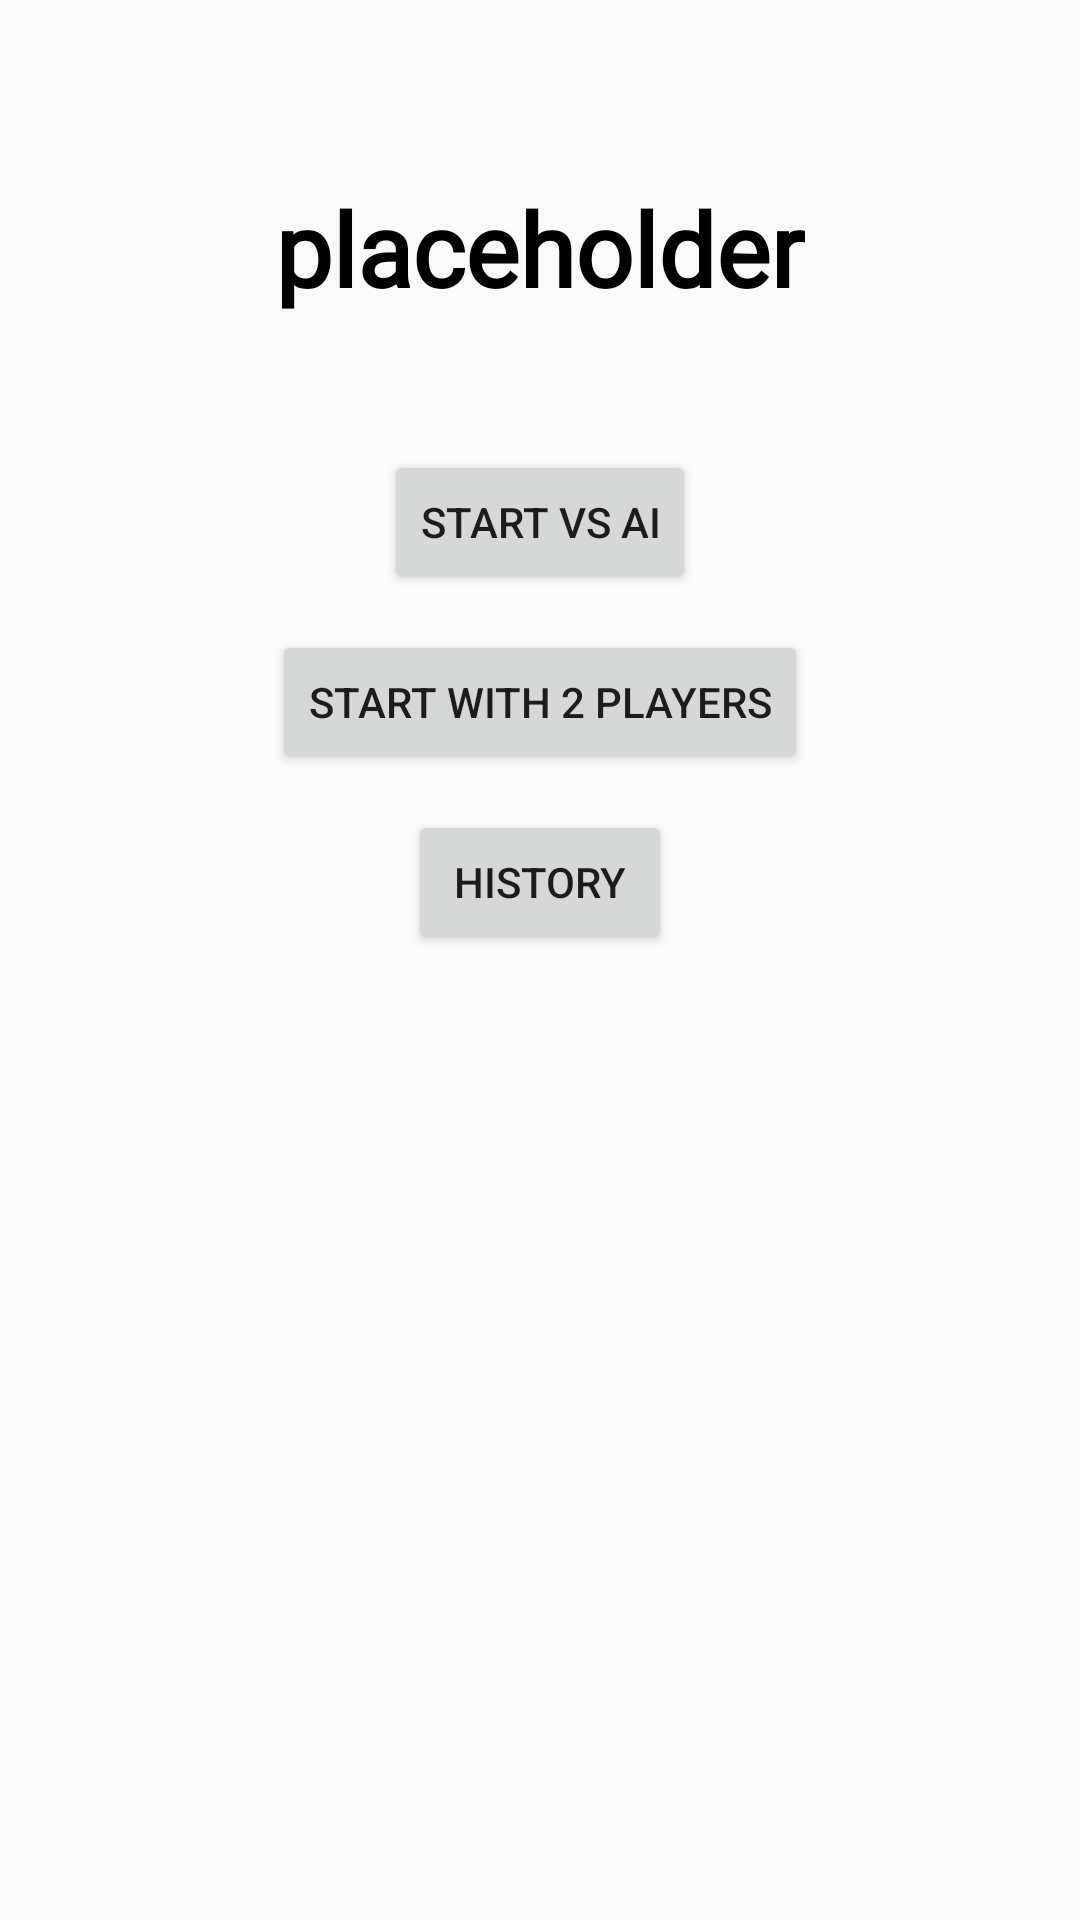

The Android layout XML behind this screen, and the referenced resources:
<!-- AndroidManifest.xml: application theme AppTheme -->
<!-- res/layout/fragment_start.xml -->
<?xml version="1.0" encoding="utf-8"?>
<androidx.constraintlayout.widget.ConstraintLayout
        xmlns:android="http://schemas.android.com/apk/res/android"
        xmlns:app="http://schemas.android.com/apk/res-auto"
        android:layout_width="match_parent"
        android:layout_height="match_parent">

    <Button
            android:text="History"
            android:layout_width="wrap_content"
            android:layout_height="wrap_content" android:id="@+id/start_users"
            android:layout_marginTop="12dp"
            app:layout_constraintTop_toBottomOf="@+id/start_2player" android:layout_marginEnd="148dp"
            app:layout_constraintEnd_toEndOf="parent" app:layout_constraintStart_toStartOf="parent"
            android:layout_marginStart="148dp"/>
    <Button
            android:text="Start with 2 players"
            android:layout_width="wrap_content"
            android:layout_height="wrap_content" android:id="@+id/start_2player"
            android:layout_marginTop="12dp"
            app:layout_constraintTop_toBottomOf="@+id/start_vsAI" app:layout_constraintEnd_toEndOf="parent"
            android:layout_marginEnd="8dp" app:layout_constraintStart_toStartOf="parent"
            android:layout_marginStart="8dp"/>

    <Button
            android:id="@+id/start_vsAI"
            android:layout_width="wrap_content"
            android:layout_height="wrap_content"
            android:layout_marginStart="148dp"
            android:layout_marginTop="150dp"
            android:layout_marginEnd="148dp"
            android:text="Start vs AI"
            app:layout_constraintEnd_toEndOf="parent"
            app:layout_constraintStart_toStartOf="parent"
            app:layout_constraintTop_toTopOf="parent"/>

    <TextView
            android:id="@+id/player_welcome"
            android:layout_width="wrap_content"
            android:layout_height="wrap_content"
            android:layout_marginTop="60dp"
            android:text="placeholder"
            app:layout_constraintEnd_toEndOf="parent"
            app:layout_constraintStart_toStartOf="parent"
            app:layout_constraintTop_toTopOf="parent" style="@style/gameTitle" android:fontFamily="@font/roboto"
    />

</androidx.constraintlayout.widget.ConstraintLayout>
<!-- resources referenced by this layout -->
<resources>
  <style name="gameTitle">
          <item name="android:layout_marginStart">8dp</item>
          <item name="android:layout_marginEnd">8dp</item>
          <item name="android:layout_marginBottom">32dp</item>
          <item name="android:textSize">34sp</item>
          <item name="android:textStyle">bold</item>
          <item name="android:fontFamily">"@font/roboto"</item>
          <item name="android:textColor">@android:color/black</item>
      </style>
  <style name="AppTheme" parent="Theme.AppCompat.Light.DarkActionBar">
          
          <item name="colorPrimary">@color/colorPrimary</item>
          <item name="colorPrimaryDark">@color/colorPrimaryDark</item>
          <item name="colorAccent">@color/colorAccent</item>
      </style>
  <!-- not gathered from this repository: default colours our renderer supplied (Android Studio template values) -->
  <color name="colorPrimary">#FF6200EE</color>
  <color name="colorPrimaryDark">#FF3700B3</color>
  <color name="colorAccent">#FF03DAC5</color>
</resources>
